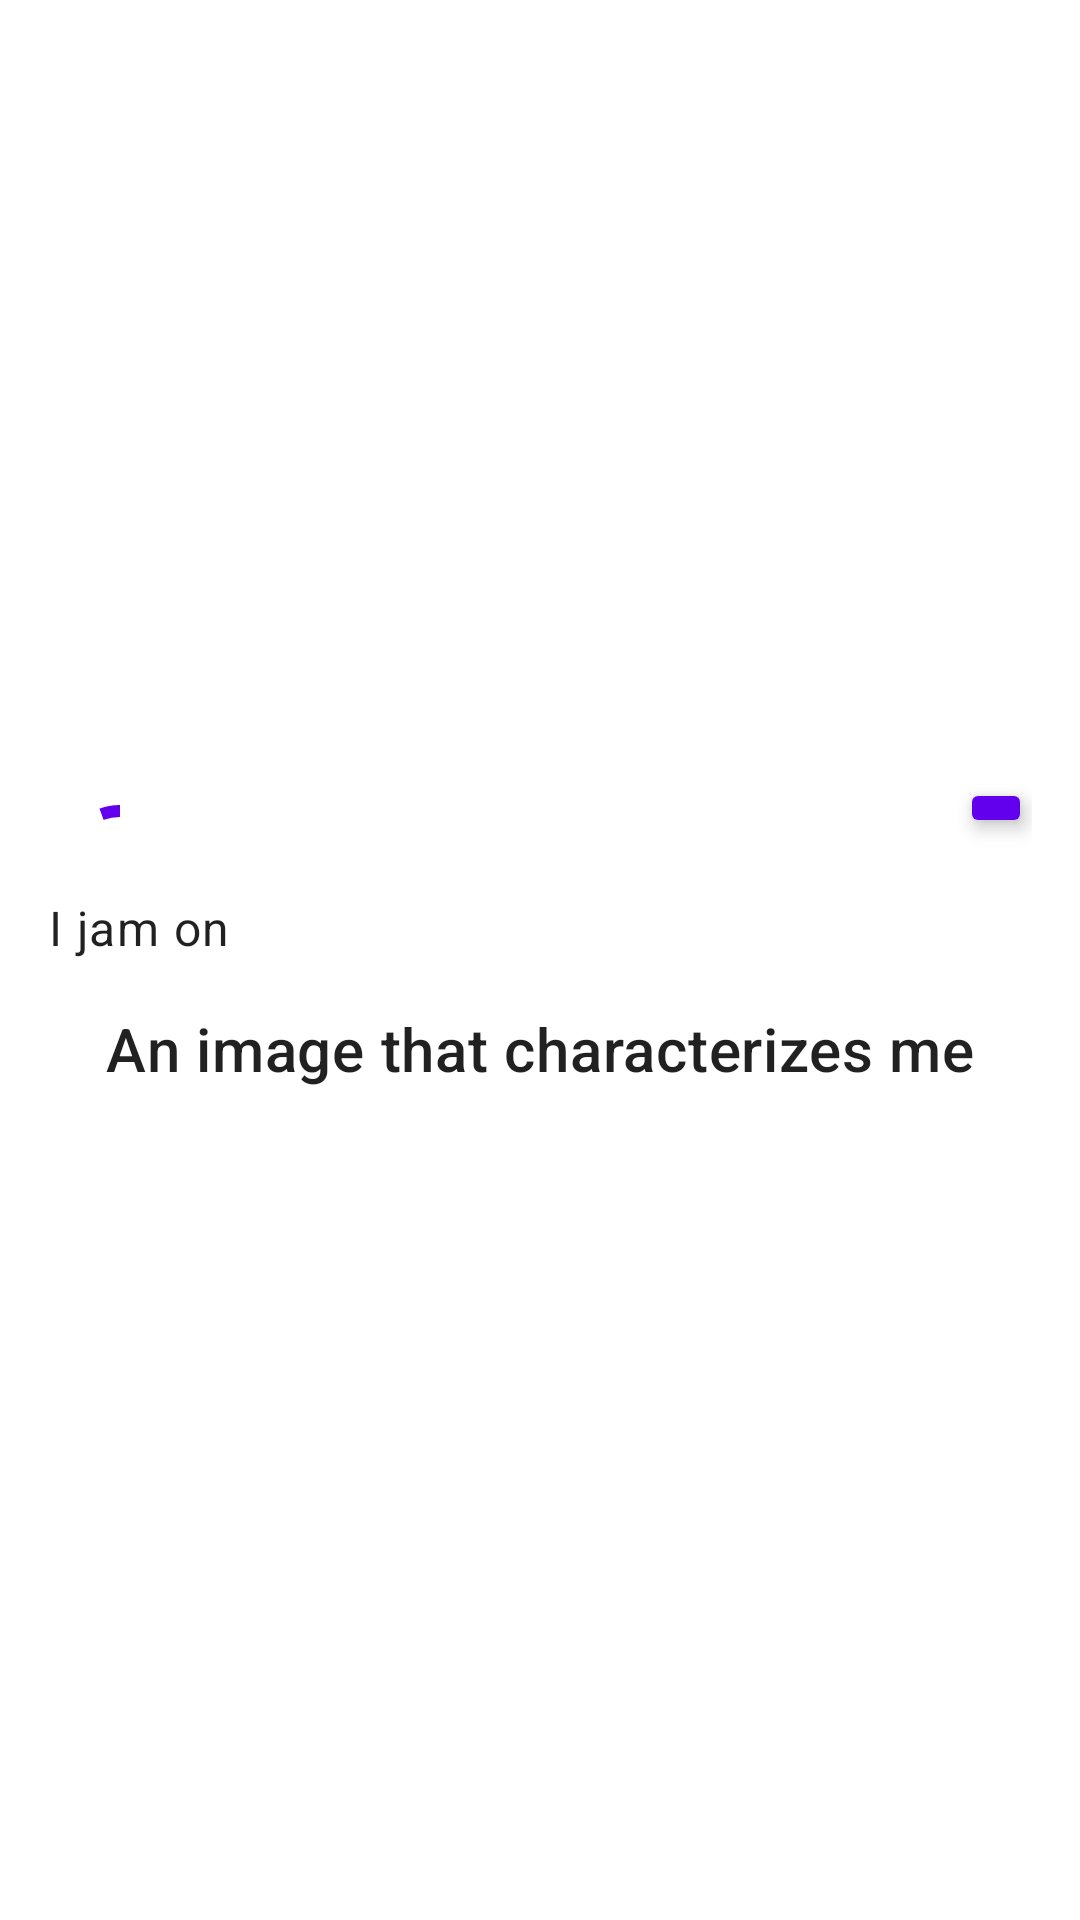

The Android layout XML behind this screen, and the referenced resources:
<!-- AndroidManifest.xml: application theme AppTheme -->
<!-- res/layout/fragment_profile.xml -->
<?xml version="1.0" encoding="utf-8"?>
<androidx.constraintlayout.widget.ConstraintLayout
    xmlns:android="http://schemas.android.com/apk/res/android"
    android:layout_width="match_parent"
    android:layout_height="match_parent"
    xmlns:app="http://schemas.android.com/apk/res-auto"
    xmlns:tools="http://schemas.android.com/tools"
    android:paddingStart="16dp"
    android:paddingEnd="16dp"
    android:focusable="true"
    android:focusableInTouchMode="true">

    <ImageView
        android:id="@+id/profileImage"
        android:layout_width="200dp"
        android:layout_height="200dp"
        tools:srcCompat="@drawable/ic_baseline_account_circle_24"
        android:padding="8dp"
        app:layout_constraintTop_toTopOf="parent"
        app:layout_constraintStart_toStartOf="parent"
        app:layout_constraintEnd_toEndOf="parent"
        android:contentDescription="@string/desc_profile_pic"
        android:layout_marginTop="16dp"/>
    
    <TextView
        android:id="@+id/fullNameTextView"
        android:layout_width="0dp"
        android:layout_height="wrap_content"
        android:textAlignment="viewStart"
        app:layout_constraintStart_toStartOf="parent"
        app:layout_constraintTop_toBottomOf="@id/profileImage"
        app:layout_constraintEnd_toStartOf="@id/signBtn"
        android:layout_marginTop="8dp"
        tools:text="Itay cohen"
        android:textAppearance="@style/TextAppearance.MaterialComponents.Headline3"/>
    
    <ImageButton
        android:id="@+id/signBtn"
        android:layout_width="wrap_content"
        android:layout_height="wrap_content"
        app:srcCompat="@drawable/ic_baseline_exit_to_app_24"
        app:layout_constraintTop_toTopOf="@id/fullNameTextView"
        app:layout_constraintBottom_toBottomOf="@id/fullNameTextView"
        app:layout_constraintVertical_bias="0.8"
        app:layout_constraintEnd_toEndOf="parent"
        app:backgroundTint="?attr/colorPrimary"
        android:elevation="4dp"
        app:tint="?attr/colorOnPrimary"
        android:contentDescription="@string/sign_out"/>

    <com.google.android.material.textview.MaterialTextView
        android:id="@+id/instrumentTextView"
        android:layout_width="wrap_content"
        android:layout_height="wrap_content"
        app:layout_constraintTop_toBottomOf="@id/fullNameTextView"
        android:layout_marginTop="10dp"
        app:layout_constraintStart_toStartOf="parent"
        android:textAppearance="@style/TextAppearance.MaterialComponents.Body1"
        android:text="@string/i_jam_on"
        app:drawableStartCompat="@drawable/ic_baseline_mode_edit_24"
        android:drawablePadding="5dp"/>

    <com.google.android.material.textfield.TextInputLayout
        android:id="@+id/instrumentTextInputLayout"
        android:layout_width="200dp"
        android:layout_height="wrap_content"
        android:hint="@string/i_jam_on"
        app:endIconMode="clear_text"
        style="@style/Widget.MaterialComponents.TextInputLayout.OutlinedBox.Dense"
        app:layout_constraintTop_toBottomOf="@id/fullNameTextView"
        app:layout_constraintStart_toStartOf="parent"
        app:layout_constraintHorizontal_chainStyle="packed"
        android:visibility="gone"
        android:layout_marginTop="10dp">

        <com.google.android.material.textfield.TextInputEditText
            android:layout_width="match_parent"
            android:layout_height="wrap_content"
            android:textAppearance="@style/TextAppearance.AppCompat.Body2"
            tools:text="גיטרה"
            android:maxLines="1"
            android:imeOptions="actionGo"
            android:inputType="text"/>
    </com.google.android.material.textfield.TextInputLayout>

    <com.google.android.material.progressindicator.CircularProgressIndicator
        android:id="@+id/insreumentProgressBar"
        android:layout_width="wrap_content"
        android:layout_height="wrap_content"
        android:indeterminate="true"
        app:layout_constraintTop_toTopOf="@id/instrumentTextInputLayout"
        app:layout_constraintBottom_toBottomOf="@id/instrumentTextInputLayout"
        app:layout_constraintStart_toEndOf="@id/instrumentTextInputLayout" />

    <androidx.constraintlayout.widget.Barrier
        android:id="@+id/barrier"
        android:layout_width="wrap_content"
        android:layout_height="wrap_content"
        app:barrierDirection="bottom"
        app:constraint_referenced_ids="instrumentTextInputLayout, instrumentTextView"/>

    <com.google.android.material.textview.MaterialTextView
        android:id="@+id/characterizesTextView"
        android:layout_width="wrap_content"
        android:layout_height="wrap_content"
        app:layout_constraintTop_toBottomOf="@id/barrier"
        android:layout_marginTop="16dp"
        app:layout_constraintStart_toStartOf="parent"
        app:layout_constraintEnd_toEndOf="parent"
        android:textAppearance="@style/TextAppearance.MaterialComponents.Headline6"
        android:text="@string/self_characterizes" />

    <ImageView
        android:id="@+id/characterizesImageView"
        android:layout_width="match_parent"
        android:layout_height="wrap_content"
        android:minHeight="100dp"
        tools:srcCompat="@drawable/ic_baseline_image_24"
        app:layout_constraintTop_toBottomOf="@id/characterizesTextView"
        android:contentDescription="@string/desc_profile_pic"
        android:layout_marginTop="10dp"
        android:scaleType="centerCrop"/>

    <Button
        android:id="@+id/changeImageBtn"
        android:layout_width="wrap_content"
        android:layout_height="wrap_content"
        app:layout_constraintTop_toTopOf="@id/characterizesImageView"
        app:layout_constraintEnd_toEndOf="@id/characterizesImageView"
        app:backgroundTint="#2FFF"
        app:icon="@drawable/ic_baseline_add_photo_alternate_24"
        style="@style/Widget.App.Button.IconOnly.OutlinedButton"/>
</androidx.constraintlayout.widget.ConstraintLayout>
<!-- resources referenced by this layout -->
<resources>
  <string name="desc_profile_pic">Profile picture</string>
  <string name="i_jam_on">I jam on</string>
  <string name="self_characterizes">An image that characterizes me</string>
  <string name="sign_out">Sign out</string>
  <style name="Widget.App.Button.IconOnly.OutlinedButton" parent="Widget.MaterialComponents.Button.OutlinedButton">
          <item name="iconPadding">0dp</item>
          <item name="android:insetTop">0dp</item>
          <item name="android:insetBottom">0dp</item>
          <item name="android:paddingLeft">12dp</item>
          <item name="android:paddingRight">12dp</item>
          <item name="android:minWidth">48dp</item>
          <item name="android:minHeight">48dp</item>
      </style>
  <style name="AppTheme" parent="Theme.MaterialComponents.DayNight.NoActionBar">
          <item name="toolbarStyle">@style/Widget.MaterialComponents.Toolbar.Primary</item>
      </style>
</resources>
